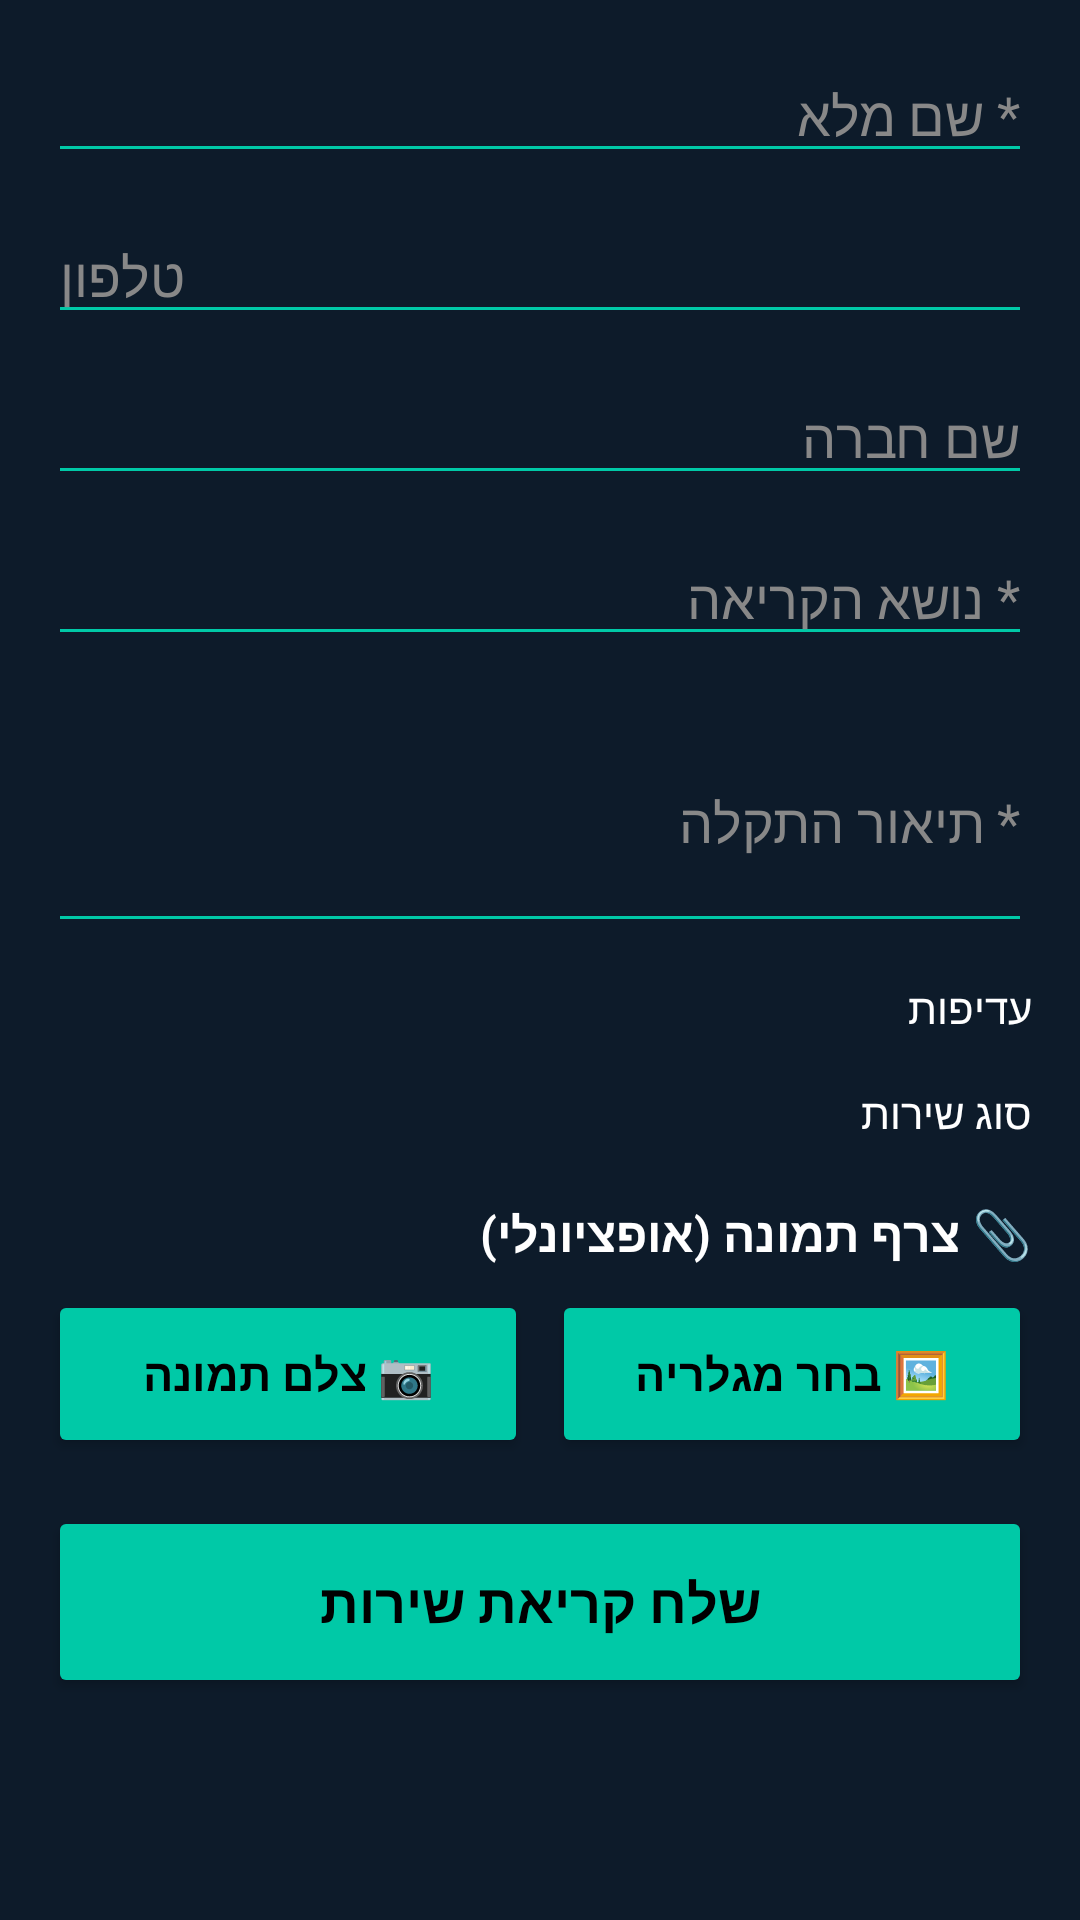

Here is an Android app screen rendered from its layout file. Give the layout XML and the strings, colors and styles it references.
<!-- AndroidManifest.xml: application theme Theme.EMT -->
<!-- res/layout/activity_new_ticket.xml -->
<?xml version="1.0" encoding="utf-8"?>
<ScrollView xmlns:android="http://schemas.android.com/apk/res/android"
    android:layout_width="match_parent"
    android:layout_height="match_parent"
    android:background="@color/bg_dark">

    <LinearLayout
        android:layout_width="match_parent"
        android:layout_height="wrap_content"
        android:orientation="vertical"
        android:padding="16dp">

        <EditText
            android:id="@+id/etName"
            android:layout_width="match_parent"
            android:layout_height="wrap_content"
            android:hint="* שם מלא"
            android:textColorHint="#888"
            android:textColor="#FFFFFF"
            android:backgroundTint="@color/teal"
            android:layout_marginBottom="12dp"
            android:inputType="textPersonName"
            android:layoutDirection="rtl"/>

        <EditText
            android:id="@+id/etPhone"
            android:layout_width="match_parent"
            android:layout_height="wrap_content"
            android:hint="טלפון"
            android:textColorHint="#888"
            android:textColor="#FFFFFF"
            android:backgroundTint="@color/teal"
            android:layout_marginBottom="12dp"
            android:inputType="phone"
            android:layoutDirection="rtl"/>

        <EditText
            android:id="@+id/etCompany"
            android:layout_width="match_parent"
            android:layout_height="wrap_content"
            android:hint="שם חברה"
            android:textColorHint="#888"
            android:textColor="#FFFFFF"
            android:backgroundTint="@color/teal"
            android:layout_marginBottom="12dp"
            android:inputType="textCapWords"
            android:layoutDirection="rtl"/>

        <EditText
            android:id="@+id/etTitle"
            android:layout_width="match_parent"
            android:layout_height="wrap_content"
            android:hint="* נושא הקריאה"
            android:textColorHint="#888"
            android:textColor="#FFFFFF"
            android:backgroundTint="@color/teal"
            android:layout_marginBottom="12dp"
            android:inputType="textCapSentences"
            android:layoutDirection="rtl"/>

        <EditText
            android:id="@+id/etDesc"
            android:layout_width="match_parent"
            android:layout_height="wrap_content"
            android:hint="* תיאור התקלה"
            android:textColorHint="#888"
            android:textColor="#FFFFFF"
            android:backgroundTint="@color/teal"
            android:layout_marginBottom="12dp"
            android:inputType="textMultiLine"
            android:minLines="3"
            android:layoutDirection="rtl"/>

        <TextView
            android:layout_width="match_parent"
            android:layout_height="wrap_content"
            android:text="עדיפות"
            android:textColor="#FFFFFF"
            android:textSize="14sp"
            android:layout_marginBottom="4dp"
            android:layoutDirection="rtl"/>

        <Spinner
            android:id="@+id/spPriority"
            android:layout_width="match_parent"
            android:layout_height="wrap_content"
            android:backgroundTint="@color/teal"
            android:layout_marginBottom="12dp"/>

        <TextView
            android:layout_width="match_parent"
            android:layout_height="wrap_content"
            android:text="סוג שירות"
            android:textColor="#FFFFFF"
            android:textSize="14sp"
            android:layout_marginBottom="4dp"
            android:layoutDirection="rtl"/>

        <Spinner
            android:id="@+id/spCategory"
            android:layout_width="match_parent"
            android:layout_height="wrap_content"
            android:backgroundTint="@color/teal"
            android:layout_marginBottom="16dp"/>

        <TextView
            android:layout_width="match_parent"
            android:layout_height="wrap_content"
            android:text="📎 צרף תמונה (אופציונלי)"
            android:textColor="#FFFFFF"
            android:textSize="16sp"
            android:textStyle="bold"
            android:layout_marginBottom="8dp"
            android:layoutDirection="rtl"/>

        <LinearLayout
            android:layout_width="match_parent"
            android:layout_height="wrap_content"
            android:orientation="horizontal"
            android:layout_marginBottom="16dp">

            <Button
                android:id="@+id/btnCamera"
                android:layout_width="0dp"
                android:layout_height="56dp"
                android:layout_weight="1"
                android:text="📷 צלם תמונה"
                android:textColor="#000000"
                android:textSize="15sp"
                android:textStyle="bold"
                android:fontFamily="sans-serif-medium"
                android:backgroundTint="@color/teal"
                android:layout_marginEnd="8dp"/>

            <Button
                android:id="@+id/btnGallery"
                android:layout_width="0dp"
                android:layout_height="56dp"
                android:layout_weight="1"
                android:text="🖼 בחר מגלריה"
                android:textColor="#000000"
                android:textSize="15sp"
                android:textStyle="bold"
                android:fontFamily="sans-serif-medium"
                android:backgroundTint="@color/teal"/>

        </LinearLayout>

        <ImageView
            android:id="@+id/ivScreenshot"
            android:layout_width="match_parent"
            android:layout_height="160dp"
            android:scaleType="centerCrop"
            android:visibility="gone"
            android:layout_marginBottom="8dp"/>

        <ProgressBar
            android:id="@+id/progressBar"
            android:layout_width="wrap_content"
            android:layout_height="wrap_content"
            android:layout_gravity="center_horizontal"
            android:visibility="gone"
            android:layout_marginBottom="8dp"/>

        <Button
            android:id="@+id/btnSubmit"
            android:layout_width="match_parent"
            android:layout_height="64dp"
            android:text="שלח קריאת שירות"
            android:textColor="#000000"
            android:textSize="18sp"
            android:textStyle="bold"
            android:fontFamily="sans-serif-medium"
            android:backgroundTint="@color/teal"
            android:layout_marginBottom="24dp"/>

    </LinearLayout>
</ScrollView>
<!-- resources referenced by this layout -->
<resources>
  <color name="bg_dark">#0D1B2A</color>
  <color name="teal">#00C9A7</color>
  <style name="Theme.EMT" parent="Theme.MaterialComponents.DayNight.NoActionBar">
          <item name="colorPrimary">@color/emt_teal</item>
          <item name="colorPrimaryDark">@color/status_bar</item>
          <item name="colorAccent">@color/emt_teal</item>
          <item name="android:windowBackground">@color/emt_dark</item>
          <item name="android:statusBarColor">@color/status_bar</item>
          <item name="android:navigationBarColor">@color/emt_dark</item>
          <item name="android:textColor">@color/emt_white</item>
          <item name="android:textColorPrimary">@color/emt_white</item>
          <item name="android:textColorSecondary">@color/emt_white_70</item>
          <item name="spinnerStyle">@style/EMT.Spinner</item>
      </style>
  <color name="emt_teal">#00C9A7</color>
  <color name="status_bar">#0A1520</color>
  <color name="emt_dark">#0D1B2A</color>
  <color name="emt_white">#FFFFFF</color>
  <color name="emt_white_70">#B3FFFFFF</color>
  <style name="EMT.Spinner" parent="Widget.AppCompat.Spinner">
          <item name="android:background">@color/card_bg</item>
          <item name="android:textColor">@color/emt_white</item>
          <item name="android:textColorPrimary">@color/emt_white</item>
          <item name="android:popupBackground">@color/card_bg</item>
      </style>
  <color name="card_bg">#1A2D40</color>
</resources>
